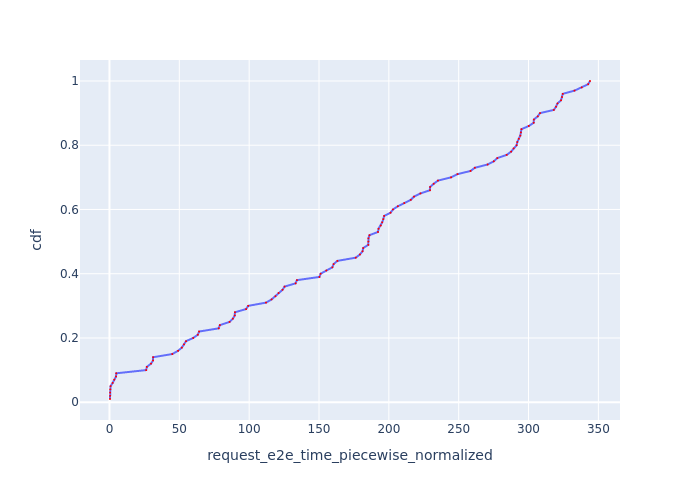

The data file committed next to this chart (first rows):
Request Id, request_e2e_time_piecewise_normalized, cdf
0_4, 0.3851, 0.01
0_2, 0.4556, 0.02
0_3, 0.4728, 0.03
0_1, 0.5629, 0.04
0_5, 0.7827, 0.05
0_6, 2.265, 0.06
0_7, 3.428, 0.07
0_8, 4.714, 0.08
0_9, 4.853, 0.09
0_10, 26.28, 0.1
0_11, 26.74, 0.11
0_12, 29.76, 0.12
0_13, 31.21, 0.13
0_14, 31.24, 0.14
0_15, 44.97, 0.15
0_16, 49.11, 0.16
0_17, 51.8, 0.17
0_18, 53.34, 0.18
0_19, 54.81, 0.19
0_20, 59.93, 0.2
0_21, 63.24, 0.21
0_22, 64.16, 0.22
0_23, 78.2, 0.23
0_24, 78.99, 0.24
0_25, 85.96, 0.25
0_26, 88.34, 0.26
0_27, 89.69, 0.27
0_28, 89.82, 0.28
0_29, 97.81, 0.29
0_30, 99.33, 0.3
0_31, 112.1, 0.31
0_32, 116.1, 0.32
0_33, 118.8, 0.33
0_34, 121, 0.34
0_35, 123.9, 0.35
0_36, 125.4, 0.36
0_37, 133.3, 0.37
0_38, 134.2, 0.38
0_39, 150.3, 0.39
0_40, 151.1, 0.4
0_41, 155.2, 0.41
0_42, 159.6, 0.42
0_43, 160.5, 0.43
0_44, 163.2, 0.44
0_45, 176.3, 0.45
0_46, 179.3, 0.46
0_47, 181.2, 0.47
0_48, 181.6, 0.48
0_50, 185.3, 0.49
0_49, 185.3, 0.5
0_51, 185.4, 0.51
0_52, 186.1, 0.52
0_53, 192.2, 0.53
0_54, 192.6, 0.54
0_55, 194.2, 0.55
0_56, 195.2, 0.56
0_57, 196, 0.57
0_58, 196.6, 0.58
0_59, 201.2, 0.59
0_60, 202.9, 0.6
... 40 more rows
